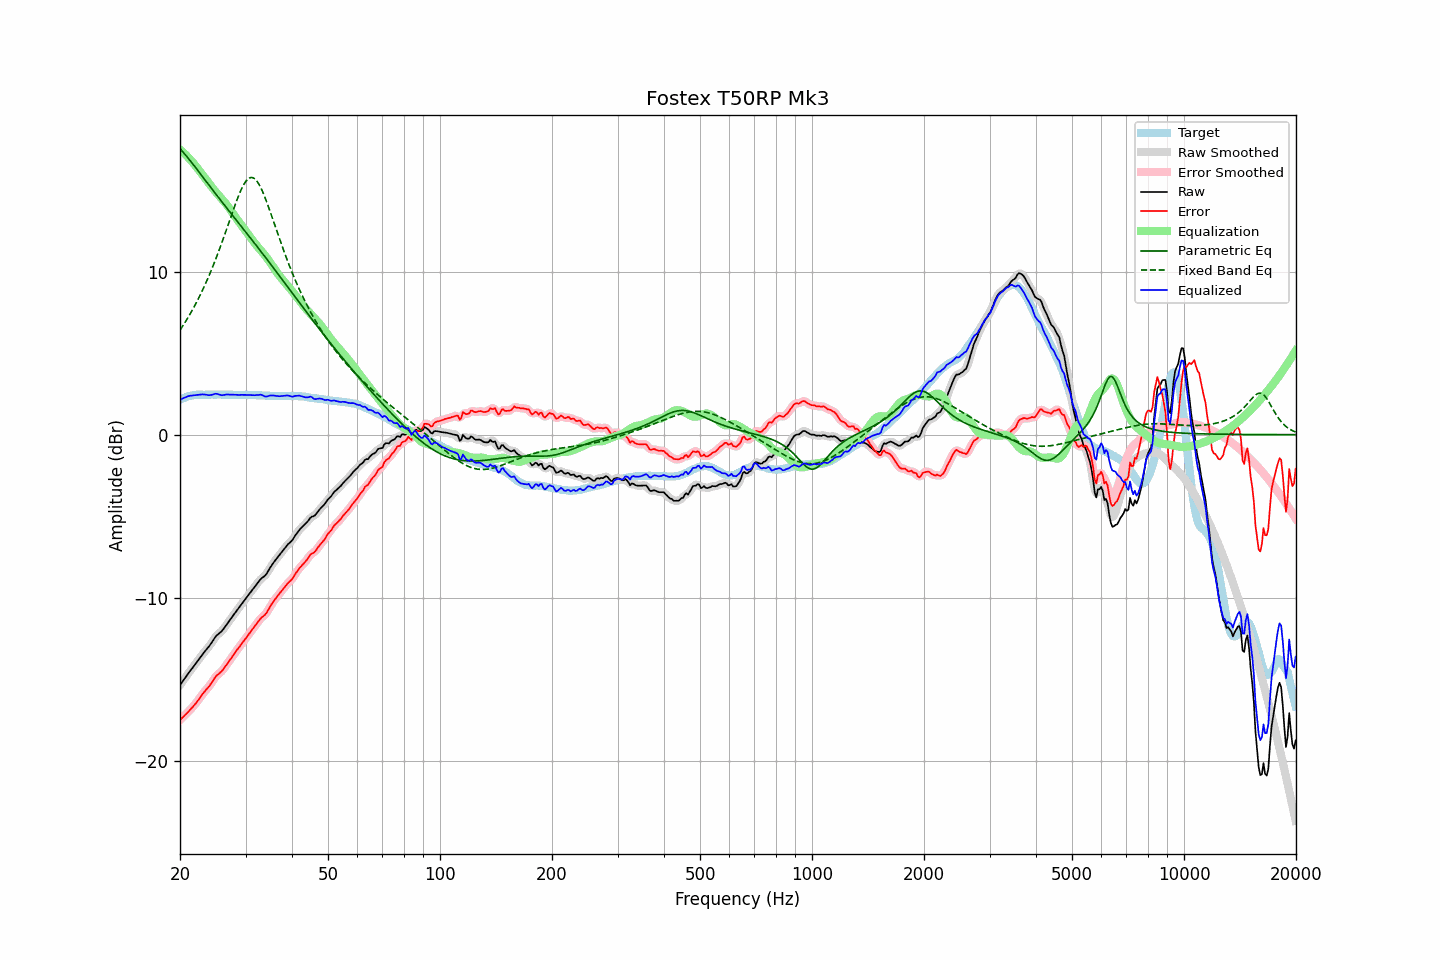

Source data for this figure (header and first rows):
frequency, raw, error, smoothed, error_smoothed, equalization, parametric_eq, fixed_band_eq, equalized_raw, equalized_smoothed, target
20.00, -15.36, -17.49, -15.36, -17.50, 17.49, 17.53, 6.41, 2.13, 2.13, 2.13
20.20, -15.22, -17.40, -15.22, -17.40, 17.40, 17.43, 6.55, 2.18, 2.18, 2.18
20.40, -15.08, -17.31, -15.08, -17.31, 17.31, 17.32, 6.71, 2.23, 2.23, 2.23
20.61, -14.94, -17.21, -14.94, -17.21, 17.22, 17.20, 6.86, 2.27, 2.28, 2.26
20.81, -14.80, -17.11, -14.80, -17.11, 17.12, 17.09, 7.02, 2.32, 2.32, 2.31
21.02, -14.66, -17.01, -14.66, -17.01, 17.02, 16.97, 7.18, 2.36, 2.35, 2.35
21.23, -14.53, -16.90, -14.53, -16.91, 16.91, 16.85, 7.35, 2.38, 2.38, 2.37
21.44, -14.41, -16.80, -14.41, -16.80, 16.80, 16.72, 7.52, 2.39, 2.40, 2.39
21.66, -14.28, -16.70, -14.28, -16.69, 16.69, 16.60, 7.70, 2.41, 2.41, 2.41
21.87, -14.15, -16.57, -14.15, -16.58, 16.57, 16.47, 7.88, 2.42, 2.42, 2.42
22.09, -14.02, -16.46, -14.02, -16.46, 16.45, 16.34, 8.07, 2.43, 2.43, 2.44
22.31, -13.88, -16.33, -13.88, -16.33, 16.32, 16.22, 8.26, 2.44, 2.44, 2.45
22.54, -13.74, -16.20, -13.74, -16.20, 16.19, 16.09, 8.45, 2.45, 2.45, 2.45
22.76, -13.61, -16.06, -13.61, -16.06, 16.07, 15.96, 8.65, 2.46, 2.46, 2.45
22.99, -13.47, -15.91, -13.48, -15.92, 15.94, 15.83, 8.86, 2.47, 2.47, 2.44
23.22, -13.35, -15.79, -13.35, -15.79, 15.81, 15.70, 9.07, 2.46, 2.46, 2.44
23.45, -13.23, -15.67, -13.23, -15.68, 15.68, 15.57, 9.29, 2.45, 2.45, 2.44
23.69, -13.11, -15.57, -13.12, -15.57, 15.55, 15.44, 9.51, 2.44, 2.43, 2.45
23.92, -13.00, -15.45, -12.99, -15.45, 15.42, 15.31, 9.74, 2.42, 2.43, 2.45
24.16, -12.86, -15.31, -12.86, -15.31, 15.28, 15.18, 9.97, 2.43, 2.43, 2.45
24.40, -12.71, -15.17, -12.71, -15.17, 15.16, 15.05, 10.21, 2.45, 2.45, 2.46
24.65, -12.56, -15.02, -12.56, -15.01, 15.04, 14.92, 10.46, 2.48, 2.48, 2.45
24.89, -12.41, -14.86, -12.42, -14.88, 14.92, 14.79, 10.71, 2.51, 2.50, 2.45
25.14, -12.30, -14.75, -12.31, -14.76, 14.80, 14.67, 10.96, 2.50, 2.50, 2.45
25.39, -12.22, -14.68, -12.21, -14.68, 14.69, 14.54, 11.23, 2.47, 2.47, 2.46
25.65, -12.13, -14.59, -12.13, -14.59, 14.58, 14.41, 11.49, 2.45, 2.44, 2.46
25.91, -12.05, -14.51, -12.04, -14.50, 14.46, 14.29, 11.77, 2.41, 2.42, 2.45
26.16, -11.93, -14.38, -11.93, -14.38, 14.35, 14.16, 12.04, 2.43, 2.43, 2.45
26.43, -11.79, -14.25, -11.79, -14.25, 14.24, 14.03, 12.32, 2.44, 2.44, 2.45
26.69, -11.65, -14.10, -11.65, -14.11, 14.11, 13.91, 12.61, 2.46, 2.46, 2.45
26.96, -11.51, -13.97, -11.52, -13.97, 13.98, 13.78, 12.89, 2.47, 2.46, 2.45
27.23, -11.38, -13.84, -11.38, -13.83, 13.84, 13.66, 13.18, 2.45, 2.46, 2.45
27.50, -11.24, -13.69, -11.24, -13.69, 13.69, 13.53, 13.46, 2.45, 2.45, 2.45
27.77, -11.10, -13.54, -11.10, -13.55, 13.55, 13.41, 13.74, 2.45, 2.45, 2.44
28.05, -10.97, -13.41, -10.97, -13.41, 13.41, 13.29, 14.02, 2.44, 2.45, 2.44
28.33, -10.83, -13.26, -10.83, -13.27, 13.27, 13.16, 14.29, 2.45, 2.44, 2.43
28.62, -10.70, -13.14, -10.70, -13.14, 13.14, 13.04, 14.55, 2.44, 2.44, 2.43
28.90, -10.57, -13.01, -10.57, -13.00, 13.00, 12.91, 14.79, 2.44, 2.44, 2.44
29.19, -10.43, -12.86, -10.43, -12.87, 12.87, 12.79, 15.01, 2.44, 2.44, 2.43
29.48, -10.30, -12.74, -10.30, -12.74, 12.74, 12.66, 15.22, 2.44, 2.44, 2.44
29.78, -10.17, -12.61, -10.17, -12.61, 12.61, 12.54, 15.39, 2.44, 2.44, 2.43
30.08, -10.04, -12.49, -10.04, -12.48, 12.48, 12.42, 15.54, 2.44, 2.44, 2.44
30.38, -9.91, -12.35, -9.91, -12.35, 12.35, 12.29, 15.65, 2.43, 2.43, 2.43
30.68, -9.78, -12.21, -9.78, -12.22, 12.21, 12.17, 15.73, 2.43, 2.43, 2.43
30.99, -9.65, -12.09, -9.65, -12.08, 12.08, 12.04, 15.77, 2.43, 2.43, 2.43
31.30, -9.52, -11.95, -9.52, -11.95, 11.94, 11.91, 15.77, 2.42, 2.42, 2.42
31.61, -9.39, -11.81, -9.39, -11.81, 11.81, 11.79, 15.73, 2.42, 2.42, 2.42
31.93, -9.26, -11.69, -9.26, -11.68, 11.68, 11.66, 15.64, 2.42, 2.42, 2.42
32.24, -9.13, -11.54, -9.13, -11.55, 11.56, 11.53, 15.53, 2.43, 2.43, 2.41
32.57, -9.01, -11.43, -9.00, -11.42, 11.45, 11.41, 15.38, 2.44, 2.44, 2.41
32.89, -8.88, -11.29, -8.89, -11.30, 11.33, 11.28, 15.20, 2.46, 2.44, 2.41
33.22, -8.79, -11.19, -8.80, -11.21, 11.22, 11.15, 14.99, 2.43, 2.42, 2.40
33.55, -8.72, -11.12, -8.72, -11.12, 11.10, 11.02, 14.76, 2.38, 2.38, 2.40
33.89, -8.64, -11.03, -8.63, -11.02, 10.98, 10.89, 14.51, 2.34, 2.35, 2.39
34.23, -8.51, -10.91, -8.50, -10.89, 10.85, 10.77, 14.25, 2.34, 2.35, 2.39
34.57, -8.34, -10.72, -8.35, -10.73, 10.71, 10.64, 13.98, 2.37, 2.37, 2.38
34.92, -8.17, -10.56, -8.18, -10.56, 10.57, 10.51, 13.70, 2.40, 2.39, 2.38
35.27, -8.02, -10.40, -8.02, -10.40, 10.43, 10.38, 13.42, 2.40, 2.41, 2.37
35.62, -7.88, -10.26, -7.88, -10.25, 10.28, 10.24, 13.13, 2.40, 2.40, 2.37
35.97, -7.74, -10.11, -7.74, -10.12, 10.13, 10.11, 12.84, 2.39, 2.39, 2.37
... 635 more rows
